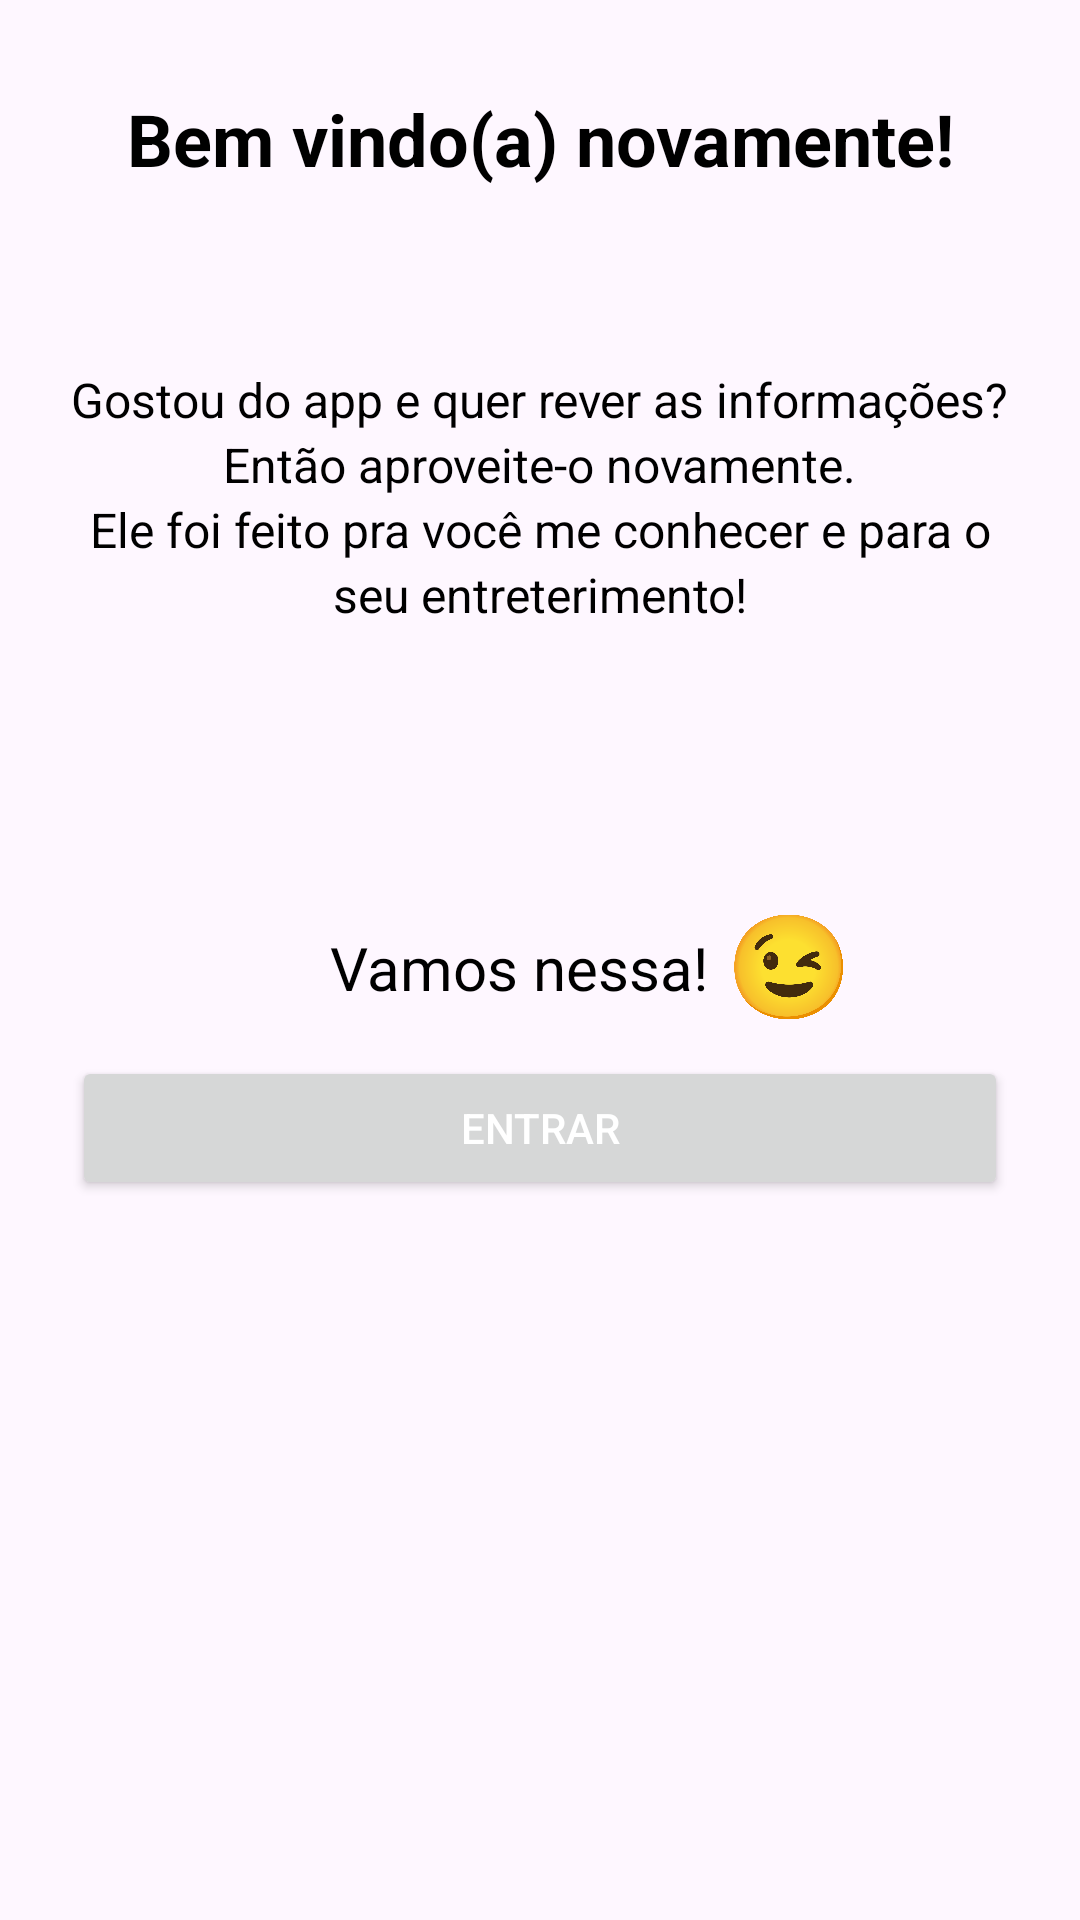

Reconstruct the res/layout file that produces this screen, plus the resources it refers to.
<!-- AndroidManifest.xml: application theme Theme.MeuPortifolio -->
<!-- res/layout/activity_telapos_login.xml -->
<?xml version="1.0" encoding="utf-8"?>
<androidx.constraintlayout.widget.ConstraintLayout xmlns:android="http://schemas.android.com/apk/res/android"
    xmlns:app="http://schemas.android.com/apk/res-auto"
    xmlns:tools="http://schemas.android.com/tools"
    android:id="@+id/main"
    android:layout_width="match_parent"
    android:layout_height="match_parent"
    tools:context=".TelaposLogin">

    <TextView
        android:id="@+id/textView9"
        android:layout_width="wrap_content"
        android:layout_height="wrap_content"
        android:layout_marginTop="30dp"
        android:text="Bem vindo(a) novamente!"
        android:textColor="@color/black"
        android:textSize="24sp"
        android:textStyle="bold"
        app:layout_constraintEnd_toEndOf="parent"
        app:layout_constraintHorizontal_bias="0.5"
        app:layout_constraintStart_toStartOf="parent"
        app:layout_constraintTop_toTopOf="parent" />

    <TextView
        android:id="@+id/textView10"
        android:layout_width="wrap_content"
        android:layout_height="wrap_content"
        android:layout_marginTop="60dp"
        android:text="Gostou do app e quer rever as informações?"
        android:textColor="@color/black"
        android:textSize="16sp"
        app:layout_constraintEnd_toEndOf="parent"
        app:layout_constraintHorizontal_bias="0.5"
        app:layout_constraintStart_toStartOf="parent"
        app:layout_constraintTop_toBottomOf="@+id/textView9" />

    <TextView
        android:id="@+id/textView11"
        android:layout_width="wrap_content"
        android:layout_height="wrap_content"
        android:text="Então aproveite-o novamente."
        android:textColor="@color/black"
        android:textSize="16sp"
        app:layout_constraintEnd_toEndOf="parent"
        app:layout_constraintHorizontal_bias="0.5"
        app:layout_constraintStart_toStartOf="parent"
        app:layout_constraintTop_toBottomOf="@+id/textView10" />

    <TextView
        android:id="@+id/textView12"
        android:layout_width="wrap_content"
        android:layout_height="wrap_content"
        android:text="Ele foi feito pra você me conhecer e para o"
        android:textColor="@color/black"
        android:textSize="16sp"
        app:layout_constraintEnd_toEndOf="parent"
        app:layout_constraintHorizontal_bias="0.5"
        app:layout_constraintStart_toStartOf="parent"
        app:layout_constraintTop_toBottomOf="@+id/textView11" />

    <Button
        android:id="@+id/btn_entrar"
        android:layout_width="0dp"
        android:layout_height="wrap_content"
        android:layout_marginStart="24dp"
        android:layout_marginTop="16dp"
        android:layout_marginEnd="24dp"
        android:text="Entrar"
        android:textColor="@color/white"
        app:layout_constraintEnd_toEndOf="parent"
        app:layout_constraintHorizontal_bias="0.0"
        app:layout_constraintStart_toStartOf="parent"
        app:layout_constraintTop_toBottomOf="@+id/textView14" />

    <TextView
        android:id="@+id/textView13"
        android:layout_width="wrap_content"
        android:layout_height="wrap_content"
        android:text="seu entreterimento!"
        android:textColor="@color/black"
        android:textSize="16sp"
        app:layout_constraintEnd_toEndOf="parent"
        app:layout_constraintHorizontal_bias="0.5"
        app:layout_constraintStart_toStartOf="parent"
        app:layout_constraintTop_toBottomOf="@+id/textView12" />

    <TextView
        android:id="@+id/textView14"
        android:layout_width="wrap_content"
        android:layout_height="wrap_content"
        android:layout_marginStart="110dp"
        android:layout_marginTop="100dp"
        android:text="Vamos nessa!"
        android:textColor="@color/black"
        android:textSize="20sp"
        app:layout_constraintStart_toStartOf="parent"
        app:layout_constraintTop_toBottomOf="@+id/textView13" />

    <ImageView
        android:id="@+id/imageView"
        android:layout_width="54dp"
        android:layout_height="40dp"
        app:layout_constraintBottom_toBottomOf="@+id/textView14"
        app:layout_constraintStart_toEndOf="@+id/textView14"
        app:layout_constraintTop_toTopOf="@+id/textView14"
        app:srcCompat="@drawable/img" />
</androidx.constraintlayout.widget.ConstraintLayout>
<!-- resources referenced by this layout -->
<resources>
  <color name="black">#FF000000</color>
  <color name="white">#FFFFFFFF</color>
  <!-- drawable img: png bitmap (drawable, 141952 bytes) -->
  <style name="Theme.MeuPortifolio" parent="Base.Theme.MeuPortifolio" />
  <style name="Base.Theme.MeuPortifolio" parent="Theme.Material3.DayNight.NoActionBar">
          
          
          <item name="colorPrimary">@color/PrimaryColor</item>
          <item name="colorPrimaryVariant">@color/PrimaryColorVarianty</item>
      </style>
  <color name="PrimaryColor">#03A9F4</color>
  <color name="PrimaryColorVarianty">#138AE9</color>
</resources>
